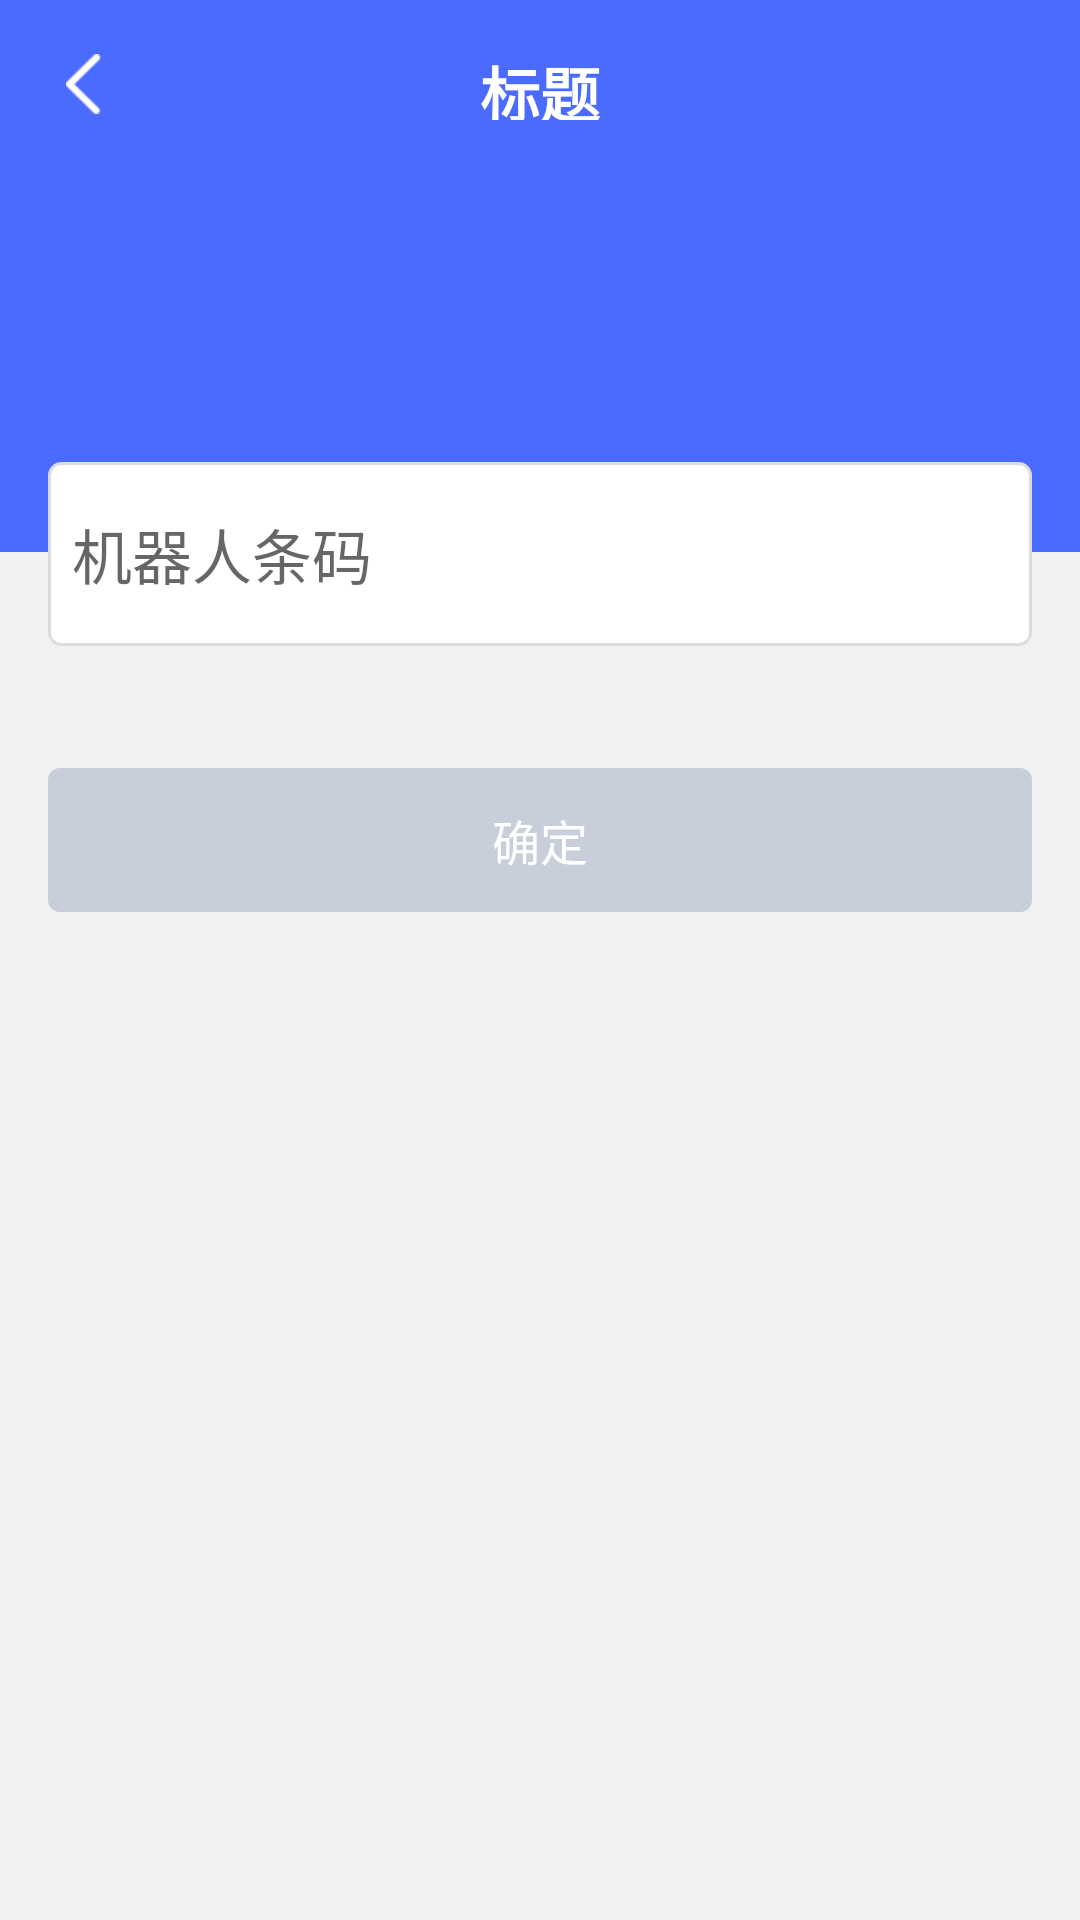

Android layout source for this screen:
<!-- AndroidManifest.xml: application theme AppTheme -->
<!-- res/layout/activity_input_code_by_hand.xml -->
<?xml version="1.0" encoding="utf-8"?>
<FrameLayout xmlns:android="http://schemas.android.com/apk/res/android"
    xmlns:app="http://schemas.android.com/apk/res-auto"
    xmlns:tools="http://schemas.android.com/tools"
    android:layout_width="match_parent"
    android:layout_height="match_parent"
    android:orientation="vertical">

    <LinearLayout
        android:layout_width="match_parent"
        android:layout_height="match_parent"
        android:orientation="vertical">

        <include layout="@layout/layout_title" />


        <TextView
            android:layout_width="match_parent"
            android:layout_height="128dp"
            android:background="@color/colorPrimary" />

        <TextView
            android:layout_width="match_parent"
            android:layout_height="match_parent"
            android:background="@color/gray_bg" />
    </LinearLayout>


    <TextView
        android:id="@+id/tv_code_title"
        android:layout_width="wrap_content"
        android:layout_height="wrap_content"
        android:layout_marginHorizontal="16dp"
        android:layout_marginTop="120dp"
        android:text=""
        android:textColor="@color/white"
        android:textSize="@dimen/text_bigger_than_secondary" />

    <EditText
        android:id="@+id/et_robot_code"
        android:layout_width="match_parent"
        android:layout_height="wrap_content"
        android:layout_marginHorizontal="16dp"
        android:layout_marginTop="154dp"
        android:background="@drawable/shape_et_white_solid"
        android:hint="机器人条码"
        android:paddingHorizontal="8dp"
        android:paddingVertical="16dp"
        android:singleLine="true"
        android:textColor="@color/blue_text"
        android:textSize="@dimen/text_app_bar" />


    <Button
        android:id="@+id/btn_ensure"
        android:layout_width="match_parent"
        android:layout_height="wrap_content"
        android:layout_centerHorizontal="true"
        android:layout_marginHorizontal="16dp"
        android:layout_marginTop="256dp"
        android:background="@drawable/selector_btn_blue"
        android:enabled="false"
        android:text="确定"
        android:textColor="@color/white"
        android:textSize="@dimen/text_secondary_title" />


</FrameLayout>
<!-- res/layout/layout_title.xml (included above) -->
<?xml version="1.0" encoding="utf-8"?>
<RelativeLayout xmlns:android="http://schemas.android.com/apk/res/android"
                android:layout_width="match_parent"
                android:layout_height="@dimen/appbar_height"
                android:background="@color/colorPrimary"
                android:orientation="vertical"
    >


    <RelativeLayout
        android:id="@+id/rl_title_back"
        android:layout_width="56dp"
        android:layout_height="match_parent"
        android:layout_alignParentLeft="true"
        android:clickable="true">

        <ImageView
            android:layout_width="wrap_content"
            android:id="@+id/iv_title_back"
            android:layout_height="wrap_content"
            android:layout_centerInParent="true"
            android:background="@mipmap/icon_back"

            />
    </RelativeLayout>


    <TextView
        android:id="@+id/tv_title_center"
        android:layout_width="wrap_content"
        android:layout_height="@dimen/appbar_height"
        android:layout_centerInParent="true"
        android:clickable="true"
        android:text="标题"
        android:textStyle="bold"
        android:padding="16dp"
        android:textColor="@color/white"
        android:textSize="@dimen/text_app_bar"
        />


    <TextView
        android:id="@+id/tv_title_right"
        android:layout_width="wrap_content"
        android:layout_height="@dimen/appbar_height"
        android:layout_alignParentRight="true"
        android:layout_centerVertical="true"
        android:clickable="true"
        android:padding="16dp"
        android:text=""
        android:textColor="@color/white"
        android:textSize="@dimen/text_bigger_than_secondary"
        />


</RelativeLayout>
<!-- resources referenced by this layout -->
<resources>
  <color name="blue_text">#4B6BFF</color>
  <color name="colorPrimary">#4B6BFF</color>
  <color name="gray_bg">#FFF1F1F1</color>
  <color name="white">#ffffff</color>
  <dimen name="appbar_height">56dp</dimen>
  <dimen name="text_app_bar">20sp</dimen>
  <dimen name="text_bigger_than_secondary">18sp</dimen>
  <dimen name="text_secondary_title">16sp</dimen>
  <!-- drawable selector_btn_blue (drawable) -->
  <?xml version="1.0" encoding="utf-8"?>
  <selector xmlns:android="http://schemas.android.com/apk/res/android">
      <item android:state_focused="true" android:drawable="@drawable/shape_btn_blue_s"/>
      <item android:state_pressed="true" android:drawable="@drawable/shape_btn_blue_s" />
      <item android:state_enabled="false" android:drawable="@drawable/shape_btn_disable" />
      <item android:drawable="@drawable/shape_btn_blue_n" />
  </selector>
  <!-- drawable shape_et_white_solid (drawable) -->
  <?xml version="1.0" encoding="utf-8"?>
  <shape xmlns:android="http://schemas.android.com/apk/res/android">
  
      <stroke
          android:width="1dp"
          android:color="@color/divider_black_base" />
      <corners android:radius="4dp" />
      <solid android:color="@color/white" />
  </shape>
  <!-- mipmap icon_back: png bitmap (mipmap-xhdpi, 395 bytes) -->
  <style name="AppTheme" parent="Theme.AppCompat.Light.NoActionBar">
          
          <item name="colorPrimary">@color/colorPrimary</item>
          <item name="colorPrimaryDark">@color/colorPrimaryDark</item>
          <item name="colorAccent">@color/colorAccent</item>
      </style>
  <!-- drawable shape_btn_blue_s (drawable) -->
  <?xml version="1.0" encoding="utf-8"?>
  <shape xmlns:android="http://schemas.android.com/apk/res/android">
      <corners android:radius="4dp"/>
  
      <solid android:color="@color/colorPrimaryDark"/>
  </shape>
  <!-- drawable shape_btn_disable (drawable) -->
  <?xml version="1.0" encoding="utf-8"?>
  <shape xmlns:android="http://schemas.android.com/apk/res/android">
      <corners android:radius="4dp"/>
  
      <solid android:color="@color/btn_disable"/>
  </shape>
  <!-- drawable shape_btn_blue_n (drawable) -->
  <?xml version="1.0" encoding="utf-8"?>
  <shape xmlns:android="http://schemas.android.com/apk/res/android">
      <corners android:radius="4dp"/>
  
      <solid android:color="@color/colorPrimary"/>
  </shape>
  <color name="divider_black_base">#FFDCDCDC</color>
  <color name="colorPrimaryDark">#FF3C57CF</color>
  <color name="colorAccent">#4B6BFF</color>
  <color name="btn_disable">#C8CEDA</color>
</resources>
